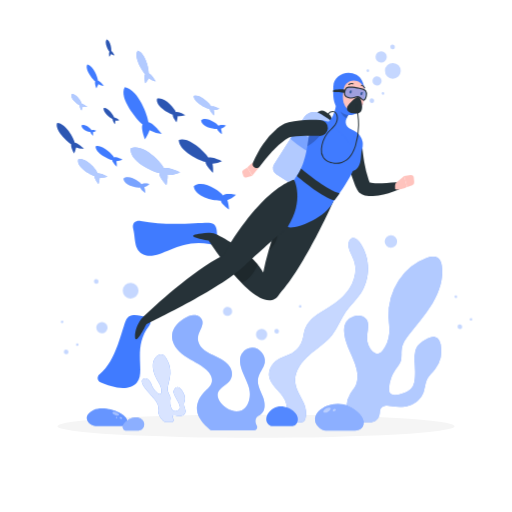
t = 0.00 s
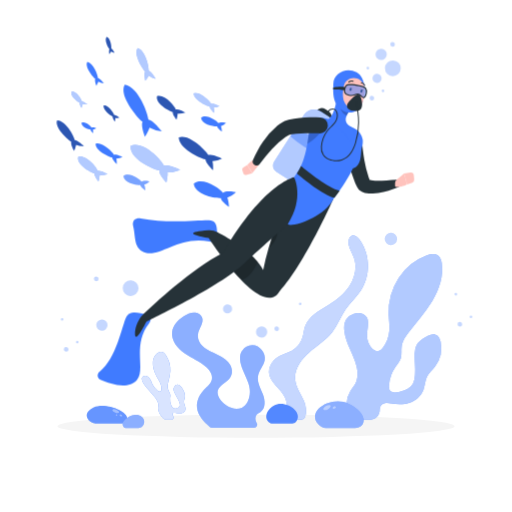
t = 0.38 s
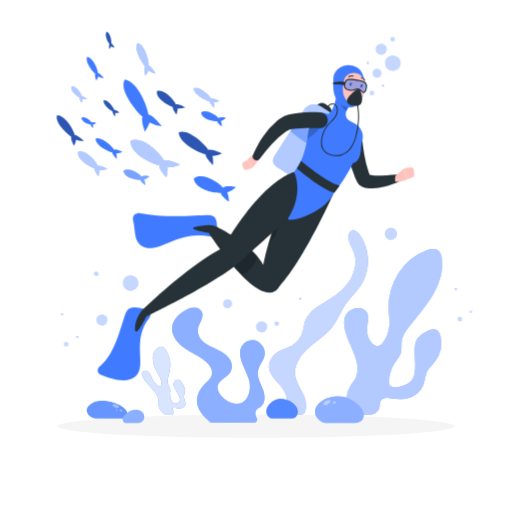
t = 1.13 s
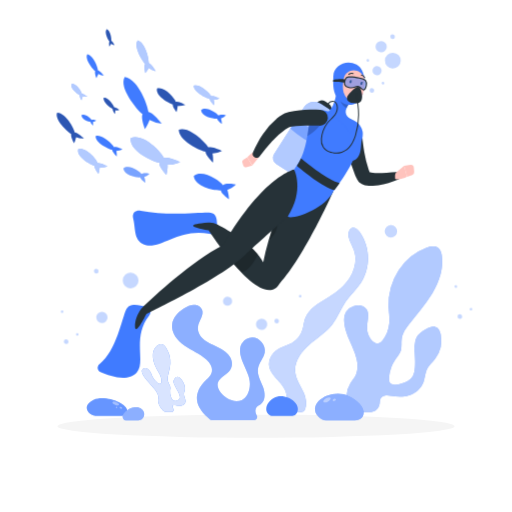
t = 1.50 s
t = 1.88 s: frame unchanged from t = 1.13 s, image omitted
t = 2.63 s: frame unchanged from t = 0.38 s, image omitted

The animated SVG that drew these frames (rendered in a browser with its animation timeline set to each time). Animation: 1 CSS @keyframes rule; one cycle of 3.00 s, repeats indefinitely.

<svg class="animated" id="freepik_stories-diving" xmlns="http://www.w3.org/2000/svg" viewBox="0 0 500 500" version="1.1" xmlns:xlink="http://www.w3.org/1999/xlink" xmlns:svgjs="http://svgjs.com/svgjs"><style>svg#freepik_stories-diving:not(.animated) .animable {opacity: 0;}svg#freepik_stories-diving.animated #freepik--Plants--inject-58 {animation: 3s Infinite  linear floating;animation-delay: 0s;}svg#freepik_stories-diving.animated #freepik--Bubbles--inject-58 {animation: 3s Infinite  linear floating;animation-delay: 0s;}svg#freepik_stories-diving.animated #freepik--Fishes--inject-58 {animation: 3s Infinite  linear floating;animation-delay: 0s;}svg#freepik_stories-diving.animated #freepik--Character--inject-58 {animation: 3s Infinite  linear floating;animation-delay: 0s;}            @keyframes floating {                0% {                    opacity: 1;                    transform: translateY(0px);                }                50% {                    transform: translateY(-10px);                }                100% {                    opacity: 1;                    transform: translateY(0px);                }            }        .animator-hidden { display: none; }</style><g id="freepik--background-complete--inject-58" class="animable animator-hidden" style="transform-origin: 250px 219.576px;"><rect y="382.4" width="500" height="0.25" style="fill: rgb(235, 235, 235); transform-origin: 250px 382.525px;" id="elf40viksub65" class="animable"></rect><rect x="416.78" y="398.49" width="33.12" height="0.25" style="fill: rgb(235, 235, 235); transform-origin: 433.34px 398.615px;" id="eld38dbgcsjw9" class="animable"></rect><rect x="322.53" y="401.21" width="8.69" height="0.25" style="fill: rgb(235, 235, 235); transform-origin: 326.875px 401.335px;" id="el8jfyluwm5zl" class="animable"></rect><rect x="396.59" y="389.21" width="19.19" height="0.25" style="fill: rgb(235, 235, 235); transform-origin: 406.185px 389.335px;" id="el0fw2az25p8xc" class="animable"></rect><rect x="52.46" y="390.89" width="43.19" height="0.25" style="fill: rgb(235, 235, 235); transform-origin: 74.055px 391.015px;" id="elukfnim6amj" class="animable"></rect><rect x="104.56" y="390.89" width="6.33" height="0.25" style="fill: rgb(235, 235, 235); transform-origin: 107.725px 391.015px;" id="elvzzxychg3mp" class="animable"></rect><rect x="131.47" y="395.11" width="93.68" height="0.25" style="fill: rgb(235, 235, 235); transform-origin: 178.31px 395.235px;" id="elik21gmuht2b" class="animable"></rect><path d="M237,337.8H43.91a5.71,5.71,0,0,1-5.7-5.71V60.66A5.71,5.71,0,0,1,43.91,55H237a5.71,5.71,0,0,1,5.71,5.71V332.09A5.71,5.71,0,0,1,237,337.8ZM43.91,55.2a5.46,5.46,0,0,0-5.45,5.46V332.09a5.46,5.46,0,0,0,5.45,5.46H237a5.47,5.47,0,0,0,5.46-5.46V60.66A5.47,5.47,0,0,0,237,55.2Z" style="fill: rgb(235, 235, 235); transform-origin: 140.46px 196.4px;" id="el5ehsjw2b16" class="animable"></path><path d="M453.31,337.8H260.21a5.72,5.72,0,0,1-5.71-5.71V60.66A5.72,5.72,0,0,1,260.21,55h193.1A5.71,5.71,0,0,1,459,60.66V332.09A5.71,5.71,0,0,1,453.31,337.8ZM260.21,55.2a5.47,5.47,0,0,0-5.46,5.46V332.09a5.47,5.47,0,0,0,5.46,5.46h193.1a5.47,5.47,0,0,0,5.46-5.46V60.66a5.47,5.47,0,0,0-5.46-5.46Z" style="fill: rgb(235, 235, 235); transform-origin: 356.75px 196.4px;" id="elqlhmt4z2rdh" class="animable"></path><path d="M228.16,153.7c93.58-.7,195.17,23.4,246.79,15.12,7.91-1.27,14.72,2.76,14.72,8.63h0c0,3.76-2.82,7.48-7.35,9.57-91.77,42.24-242.5,15.66-315.08,12.28-48.22-2.25-99.69,18.61-130,33.64-12.1,6-26.87.83-26.87-9.37h0c0-4.93,3.65-9.79,9.51-12.66C49.33,196.45,142.43,154.35,228.16,153.7Z" style="fill: rgb(250, 250, 250); transform-origin: 250.02px 194.588px;" id="elmh9xqtydo9c" class="animable"></path><path d="M271.84,39C178.26,49.44,76.67,94.38,25.05,89.47a13.5,13.5,0,0,0-14.72,13.47h0a13.43,13.43,0,0,0,7.36,12c91.76,45.94,242.49-8.33,315.07-21.75,48.22-8.91,99.69,13,130,29.65a18.15,18.15,0,0,0,26.87-15.93h0a18.15,18.15,0,0,0-9.51-16C450.67,75,357.57,29.43,271.84,39Z" style="fill: rgb(250, 250, 250); transform-origin: 249.98px 85.3794px;" id="elolhx2ebuqjr" class="animable"></path><path d="M411.27,346.47c4.29-2.33,9.48-2.52,13.81-4.77a16.11,16.11,0,0,0,7.85-9.4,5.69,5.69,0,0,0-.07-4.42c-1.61-2.88-5.83-2-9.13-2.07a12.72,12.72,0,0,1-11.93-9.9,6.39,6.39,0,0,1,.37-4.23c.94-1.78,3-2.64,4.73-3.57a27.91,27.91,0,0,0,13.64-16.67,3.45,3.45,0,0,0,0-2.66c-.65-1.13-2.24-1.23-3.54-1-5.46.77-10.37,3.93-15.84,4.59s-12.27-3.07-11.44-8.51c.58-3.81,4.44-6,7.55-8.32a32.53,32.53,0,0,0,7.1-7.15,8.46,8.46,0,0,0,2-4.75c0-4-4.77-6.42-8.7-5.86s-7.3,3-10.93,4.65a5.56,5.56,0,0,1-3,.67,4.94,4.94,0,0,1-3.32-2.53c-3-4.91-1.61-11.37,1-16.54s6.24-9.88,7.68-15.47c.86-3.29.74-7.19-1.65-9.61-3.94-4-11.2-1.12-14.09,3.68s-3.05,10.71-4.52,16.12c-.43,1.55-1.13,3.25-2.62,3.84s-3.45-.33-4.69-1.55c-3.5-3.42-4.5-8.66-4.49-13.56,0-4.55.92-9.08.51-13.63a5.24,5.24,0,0,0-1.29-3.27c-3.59-3.66-13.18-.34-16.64,2-3.23,2.19-5.73,6.36-4.5,10.32.73,2.32,2.56,4.12,3.61,6.32s.95,5.39-1.26,6.41a5.49,5.49,0,0,1-3.29.14,34.63,34.63,0,0,1-16.4-7.82c-2.65-2.3-5-5-8-6.86-5.17-3.21-12.62-2.18-13.46,4.85a10.85,10.85,0,0,0,2.47,7.87,18.58,18.58,0,0,0,6.71,5,65,65,0,0,0,7.95,2.89c6.29,2,12.54,4.32,18.15,7.8,1.05.66,2.22,1.68,1.95,2.89s-1.81,1.62-3.07,1.74a61.17,61.17,0,0,1-34.09-6.7c-6.87-3.61-13.58-8.68-21.34-8.57a7,7,0,0,0-4,1c-2,1.42-2.42,4.33-1.6,6.62a14.34,14.34,0,0,0,4.46,5.69,61.21,61.21,0,0,0,17.61,10.7c7.71,3,24.61,7.62,19.48,13.77s-13.27,3.05-19.19.05c-5-2.56-8.85-7-13.53-10.18s-11.25-4.9-15.83-1.58a7.35,7.35,0,0,0-3,4.68c-.54,3.46,2,6.68,4.71,8.84,11.05,8.67,43.17,8.78,37.91,17.62s-22.53.94-31.69-5.21c-5.54-3.71-11.14-9.14-17.7-8a5.46,5.46,0,0,0-4.27,3c-1,2.55,1,5.25,3,7.09a42.68,42.68,0,0,0,15.93,9.07c3.64,1.13,7.47,1.78,10.85,3.53s6.37,4.94,6.48,8.75a5,5,0,0,1-1.74,4.19c-1.78,1.34-4.3.8-6.41.06a52.48,52.48,0,0,1-17.06-9.84c-2.41-2.08-5.79-4.52-8.41-2.7-1.77,1.22-2,3.91-1,5.84s2.76,3.28,4.5,4.55l17.23,12.69c2.76,2,5.8,4.61,5.7,8-.1,3.63-4,6.23-7.66,6.11s-6.89-2.22-9.74-4.47a65.78,65.78,0,0,1-8.66-8.19c-1.07-1.21-2.37-2.57-4-2.42-2.44.24-3.07,3.56-2.56,6,2.5,11.72,15.09,18.14,21.64,28.18,4.37,6.71,6.53,15.6,13.61,19.32l130.19.74c2.28-1.73,4.68-1.41,5.42-3a2.89,2.89,0,0,0-1.52-4c-1.19-.59-2.6-.48-3.88-.81s-2.59-1.51-2.2-2.78a2.89,2.89,0,0,1,1.48-1.5c2.63-1.47,5.69-2.06,8.28-3.6s6.84-3.63,3.74-7.46-10.73.62-16.09.93c-2.78.17-5.9.21-7.94-1.68C404.07,355.14,407,348.8,411.27,346.47Z" style="fill: rgb(240, 240, 240); transform-origin: 344.019px 295.655px;" id="el23z2i2tad77" class="animable"></path><path d="M78.69,356.24c-2.88-1.7-6.64-1.83-9.55-3.48a9.56,9.56,0,0,1-4.7-6.84,4.29,4.29,0,0,1,.53-3.21c1.48-2.1,4.46-1.48,6.87-1.51A11.19,11.19,0,0,0,81.59,334a4.58,4.58,0,0,0,.18-3.08c-.49-1.3-1.86-1.92-3.06-2.6a16.64,16.64,0,0,1-8.13-12.14,2.57,2.57,0,0,1,.28-1.93,2.77,2.77,0,0,1,2.69-.77c3.89.56,7.13,2.86,11,3.34s9.26-2.23,9.24-6.19c0-2.78-2.58-4.4-4.6-6.06a19.29,19.29,0,0,1-4.4-5.2,5.52,5.52,0,0,1-.93-3.46c.4-2.9,4.17-4.68,7-4.27s5,2.21,7.45,3.39a3.85,3.85,0,0,0,2.11.49,4.44,4.44,0,0,0,2.69-1.85c2.74-3.57,2.4-8.28,1.07-12s-3.47-7.19-3.93-11.26c-.26-2.4.24-5.24,2.24-7,3.3-2.91,8.28-.82,9.86,2.68s1.07,7.8,1.57,11.73c.14,1.14.46,2.37,1.49,2.8s2.54-.24,3.58-1.12c2.91-2.5,4.21-6.31,4.73-9.88.48-3.31.3-6.61,1.09-9.93a4.55,4.55,0,0,1,1.29-2.37c3-2.67,9.63-.25,11.9,1.46a6.25,6.25,0,0,1,2.17,7.51c-.78,1.69-2.31,3-3.31,4.6s-1.27,3.93.23,4.67a3.91,3.91,0,0,0,2.38.1,29.78,29.78,0,0,0,12.78-5.69c2.18-1.67,4.16-3.65,6.53-5,4.11-2.34,9.43-1.59,9.28,3.53a9.14,9.14,0,0,1-2.64,5.73,16.48,16.48,0,0,1-5.43,3.66,54.32,54.32,0,0,1-6.1,2.11,68.68,68.68,0,0,0-14.06,5.68c-.83.48-1.79,1.22-1.72,2.1s1.14,1.18,2,1.27a48.15,48.15,0,0,0,25.54-4.88c5.4-2.62,10.82-6.32,16.46-6.24a4.58,4.58,0,0,1,2.79.76c1.29,1,1.29,3.15.45,4.82a13,13,0,0,1-3.86,4.14,53.71,53.71,0,0,1-14,7.79c-5.94,2.22-18.74,5.55-15.67,10s9.33,2.22,14,0c3.95-1.86,7.2-5.1,10.95-7.41s8.72-3.57,11.69-1.15a4.48,4.48,0,0,1,1.69,3.41c0,2.52-2.14,4.86-4.38,6.44-9,6.31-32.38,6.39-29.49,12.82s16.29.69,23.63-3.79c4.43-2.7,9.1-6.65,13.74-5.8a3.28,3.28,0,0,1,2.79,2.17c.46,1.85-1.29,3.82-3,5.16a37.17,37.17,0,0,1-12.58,6.6c-2.77.83-5.62,1.3-8.27,2.57s-5.17,3.6-5.66,6.37a3.23,3.23,0,0,0,.81,3c1.15,1,3.05.58,4.66.05A46.09,46.09,0,0,0,186,328.79c2-1.52,4.7-3.3,6.42-2,1.16.9,1,2.85.1,4.26a12.4,12.4,0,0,1-3.76,3.32l-13.91,9.23c-2.23,1.48-4.72,3.36-5,5.85s2.27,4.53,4.92,4.44,5.26-1.61,7.58-3.24a61.11,61.11,0,0,0,7.18-6c.91-.88,2-1.87,3.15-1.76,1.75.17,1.85,2.59,1.22,4.33-3.08,8.54-12.93,13.21-18.79,20.53-3.9,4.88-6.43,11.35-12,14.06l-94.87.54c-1.46-1.26-3.25-1-3.61-2.22a2.41,2.41,0,0,1,1.54-2.9,15,15,0,0,1,2.91-.59c1-.24,2-1.1,1.9-2a1.69,1.69,0,0,0-.92-1.09c-1.75-1.08-3.92-1.51-5.64-2.63s-4.59-2.64-1.92-5.43,7.75.46,11.62.68c2,.12,4.27.16,6-1.22C83,362.55,81.56,357.94,78.69,356.24Z" style="fill: rgb(240, 240, 240); transform-origin: 128.963px 319.24px;" id="elevfz89wjmnr" class="animable"></path><path d="M344,228.39s5-1.07,6.55.3c1.64-2,10.37-8.3,15-4.64-.66,5.84-11.25,7.6-13.85,7.32-.18,1.84-4.19,4.49-4.19,4.49a20.29,20.29,0,0,1,.89-4.69A11.37,11.37,0,0,1,344,228.39Z" style="fill: rgb(230, 230, 230); transform-origin: 354.775px 229.394px;" id="el173dh6tk01yh" class="animable"></path><path d="M380.69,214.89c1.3-2.73,9.88-12.46,16.9-10.28,1.3,6.36-11.21,12-14.54,12.7.43,2-3.58,6.22-3.58,6.22a19.27,19.27,0,0,1-.6-5.24,16.11,16.11,0,0,1-6.42-1.33S378.33,214,380.69,214.89Z" style="fill: rgb(230, 230, 230); transform-origin: 385.067px 213.912px;" id="elkwqbvps9rq" class="animable"></path><path d="M391.6,192.53c1.07,1.65-1.2,7.6-1.2,7.6a17.49,17.49,0,0,1-2.3-4.64,15.89,15.89,0,0,1-6.34,1.9s4.4-5.65,6.87-6c.28-3.21,4.89-16.55,12.06-17.94C404,178.81,394.44,190.28,391.6,192.53Z" style="fill: rgb(230, 230, 230); transform-origin: 391.569px 186.79px;" id="elzv20g7yfhvq" class="animable"></path><path d="M361.77,190.42c-.39,3.47-6.68,4.51-8.22,4.35-.11,1.09-2.49,2.66-2.49,2.66a11.92,11.92,0,0,1,.53-2.78A6.76,6.76,0,0,1,349,193s3-.64,3.89.17C353.86,192,359,188.25,361.77,190.42Z" style="fill: rgb(230, 230, 230); transform-origin: 355.385px 193.593px;" id="el731826k6pt5" class="animable"></path><path d="M357.4,184.66c0,1.06-2.27,3.28-2.27,3.28a10.9,10.9,0,0,1,.19-2.77,6.26,6.26,0,0,1-2.95-.72s3.07-1.55,4.12-1.07c.87-1.44,5.85-6.56,9-5.39C365.54,181.35,359.05,184.33,357.4,184.66Z" style="fill: rgb(230, 230, 230); transform-origin: 358.93px 182.879px;" id="eliaufbbp5q9l" class="animable"></path><path d="M390.2,171.44a10.35,10.35,0,0,1-1.73-2.54,9.37,9.37,0,0,1-3.57,1.64s2.12-3.69,3.54-4.08c-.1-1.91,1.51-10.13,5.61-11.55,2.39,2.87-2.29,10.4-3.77,12C391.05,167.75,390.2,171.44,390.2,171.44Z" style="fill: rgb(230, 230, 230); transform-origin: 389.809px 163.175px;" id="elwh541aejlza" class="animable"></path><path d="M392.12,223.06c1-1.26,6.42-5.14,9.26-2.87-.4,3.62-7,4.71-8.57,4.54-.11,1.14-2.6,2.78-2.6,2.78a12.91,12.91,0,0,1,.55-2.91,7.05,7.05,0,0,1-2.7-1.72S391.18,222.21,392.12,223.06Z" style="fill: rgb(230, 230, 230); transform-origin: 394.72px 223.501px;" id="elsfwc743t5x" class="animable"></path><path d="M406.19,209.35c.91-1.51,6.1-6.85,9.4-5.63,0,3.51-6.73,6.62-8.45,7,0,1.1-2.37,3.42-2.37,3.42a11.33,11.33,0,0,1,.19-2.89,6.56,6.56,0,0,1-3.07-.75S405.1,208.85,406.19,209.35Z" style="fill: rgb(230, 230, 230); transform-origin: 408.74px 208.84px;" id="el9wk7ogohvj" class="animable"></path><path d="M414.49,217.53c.68-1.75,5.54-8.14,10-7.12,1.09,3.88-6.38,8-8.41,8.51.36,1.21-1.93,4-1.93,4a11.81,11.81,0,0,1-.6-3.21,9.82,9.82,0,0,1-4-.53S413,217.09,414.49,217.53Z" style="fill: rgb(230, 230, 230); transform-origin: 417.074px 216.61px;" id="elpk8zstjmn1" class="animable"></path><path d="M417.57,195.5c.49-.83,3.33-3.57,5.2-2.48.07,2.16-3.69,3.36-4.65,3.4,0,.68-1.29,1.85-1.29,1.85a7.26,7.26,0,0,1,.08-1.75,4.14,4.14,0,0,1-1.74-.78S417,195.08,417.57,195.5Z" style="fill: rgb(230, 230, 230); transform-origin: 418.971px 195.519px;" id="eldc04dbmo2hd" class="animable"></path><path d="M355.65,217.19a18.5,18.5,0,0,1,.33-4.67,10.59,10.59,0,0,1-5-1.21s5.18-2.61,6.95-1.81c1.46-2.43,9.84-11.05,15.16-9.08.07,5.67-10.86,10.68-13.64,11.24C359.53,213.44,355.65,217.19,355.65,217.19Z" style="fill: rgb(230, 230, 230); transform-origin: 362.035px 208.66px;" id="elta60r35ayc" class="animable"></path><path d="M376.14,187.53c.35,1.16-1.85,3.84-1.85,3.84a11.59,11.59,0,0,1-.58-3.07,9.6,9.6,0,0,1-3.86-.51s3.35-2,4.79-1.58c.65-1.68,5.31-7.81,9.56-6.83C385.24,183.09,378.08,187,376.14,187.53Z" style="fill: rgb(230, 230, 230); transform-origin: 377.076px 185.322px;" id="el2c7ltfppphc" class="animable"></path><path d="M421.54,204.86s3.18-3.1,4.72-3.09c.45-1.94,4.41-9.73,8.93-10,1.58,3.56-5.27,9.78-7.2,10.92.52,1.11-1.38,4.56-1.38,4.56a11,11,0,0,1-1-3A9.81,9.81,0,0,1,421.54,204.86Z" style="fill: rgb(230, 230, 230); transform-origin: 428.482px 199.51px;" id="elyqkqn9b0xpg" class="animable"></path><path d="M406.86,189.81c.16.72-1.11,2.56-1.11,2.56a7.78,7.78,0,0,1-.25-1.92,4.35,4.35,0,0,1-2.11-.09s1.89-1.48,2.67-1.3c.4-1.1,3.1-5.29,5.42-4.92C412,186.44,407.94,189.36,406.86,189.81Z" style="fill: rgb(230, 230, 230); transform-origin: 407.458px 188.243px;" id="el45vl2pvfuxq" class="animable"></path><path d="M408.6,157.93a7,7,0,0,1-1-1.44,3.86,3.86,0,0,1-1.72.76s.93-1.92,1.63-2.08c-.12-1,.41-5.43,2.4-6,1.29,1.64-.79,5.54-1.48,6.33C408.9,156,408.6,157.93,408.6,157.93Z" style="fill: rgb(230, 230, 230); transform-origin: 408.102px 153.55px;" id="elg1xcw2sj2ru" class="animable"></path><path d="M423.63,182.81c.31.68-.79,2.51-.79,2.51a7,7,0,0,1-.63-1.83,5.91,5.91,0,0,1-2.41,0s1.87-1.53,2.79-1.4c.25-1.09,2.55-5.26,5.25-5C428.81,179.27,424.77,182.31,423.63,182.81Z" style="fill: rgb(230, 230, 230); transform-origin: 423.895px 181.199px;" id="el8u9ivog9l7s" class="animable"></path><path d="M415.73,170.62c.5.75-.51,3.46-.51,3.46a7.91,7.91,0,0,1-1.07-2.09,7.27,7.27,0,0,1-2.87.88s2-2.59,3.1-2.74c.12-1.46,2.17-7.54,5.42-8.2C421.33,164.35,417,169.6,415.73,170.62Z" style="fill: rgb(230, 230, 230); transform-origin: 415.702px 168.005px;" id="elr1e4jmm3nir" class="animable"></path><path d="M431.31,163.85s2.23-3.68,3.93-3.81c-.31-2.17.88-11,5.73-11.75,3.18,3.74-1.8,11.18-3.46,12.6,1,1.16.33,5.11.33,5.11a16.54,16.54,0,0,1-2.34-3.22A9.52,9.52,0,0,1,431.31,163.85Z" style="fill: rgb(230, 230, 230); transform-origin: 436.66px 157.145px;" id="elersb1n101cm" class="animable"></path><path d="M416.06,135c-.1-2.53,2.49-13,8.53-14.14,3.41,4.21-3.65,13.24-5.86,15,1.09,1.3-.25,6-.25,6a16.36,16.36,0,0,1-2.46-3.65,13.41,13.41,0,0,1-5.26,1.5S414,135.23,416.06,135Z" style="fill: rgb(230, 230, 230); transform-origin: 418.132px 131.36px;" id="el5189ezrzmj9" class="animable"></path><path d="M320.22,230.05c.89-2.37,7.37-11,13.36-9.69,1.5,5.2-8.52,10.77-11.25,11.53.5,1.63-2.55,5.42-2.55,5.42a16,16,0,0,1-.85-4.32,13.37,13.37,0,0,1-5.43-.67S318.19,229.46,320.22,230.05Z" style="fill: rgb(230, 230, 230); transform-origin: 323.616px 228.768px;" id="elmylng65vvl" class="animable"></path><path d="M415.86,112.46c1.43.81,2.05,6.09,2.05,6.09a14.7,14.7,0,0,1-3.49-2.54,13.3,13.3,0,0,1-4,3.85s1.07-5.88,2.78-7.08c-1-2.47-2.78-14.12,2-17.92C419.75,97.53,417.1,109.71,415.86,112.46Z" style="fill: rgb(230, 230, 230); transform-origin: 414.165px 107.36px;" id="elsao9vs01i0n" class="animable"></path><path d="M392.62,124.18c1.05,2.72-3.2,5.92-4.41,6.39.35.85-.81,2.93-.81,2.93a10.28,10.28,0,0,1-.68-2.26,5.65,5.65,0,0,1-2.56-.22s2-1.63,2.95-1.37C387.36,128.37,389.76,123.63,392.62,124.18Z" style="fill: rgb(230, 230, 230); transform-origin: 388.473px 128.818px;" id="el5zb9dnxrqdj" class="animable"></path><path d="M387.16,121.61c.43.77-.42,3.3-.42,3.3a9.1,9.1,0,0,1-.92-2.12,5.21,5.21,0,0,1-2.46.6S385,121.06,386,121c.08-1.4,1.78-7.11,4.57-7.46C391.9,116,388.25,120.72,387.16,121.61Z" style="fill: rgb(230, 230, 230); transform-origin: 387.109px 119.225px;" id="el6jruspk4bwj" class="animable"></path><path d="M406.32,99.16a8.55,8.55,0,0,1-2.27-1.2,7.93,7.93,0,0,1-2,2.59s.14-3.55,1-4.39c-.81-1.37-2.8-8.07-.31-10.7,2.88,1.19,2.33,8.57,1.83,10.3C405.52,96.11,406.32,99.16,406.32,99.16Z" style="fill: rgb(230, 230, 230); transform-origin: 403.924px 93.005px;" id="elsznzwxz6pb" class="animable"></path><path d="M422.18,152.29c.08-1.35,1.86-6.6,4.89-6.45,1.49,2.65-2.43,6.58-3.61,7.25.48.82-.4,3.14-.4,3.14A10.61,10.61,0,0,1,422,154a5.91,5.91,0,0,1-2.67.15S421.14,152.17,422.18,152.29Z" style="fill: rgb(230, 230, 230); transform-origin: 423.367px 151.033px;" id="eluuk6duf141e" class="animable"></path><path d="M436.93,136.12c.09-1.46,1.87-7.41,4.78-7.78,1.39,2.58-2.42,7.49-3.56,8.41.45.8-.43,3.45-.43,3.45a9.53,9.53,0,0,1-1-2.22,5.43,5.43,0,0,1-2.57.63S435.93,136.18,436.93,136.12Z" style="fill: rgb(230, 230, 230); transform-origin: 438.081px 134.27px;" id="elb3o7hfbzpm4" class="animable"></path><path d="M437.1,117.05c.46-1.5,4.1-7.12,7.86-6.54,1.14,3.16-4.82,7-6.48,7.6.38,1-1.36,3.45-1.36,3.45a10.11,10.11,0,0,1-.7-2.64,8.34,8.34,0,0,1-3.38-.19S435.82,116.77,437.1,117.05Z" style="fill: rgb(230, 230, 230); transform-origin: 439.072px 116.014px;" id="elbmcjo0yont" class="animable"></path><path d="M434.72,101.1c0-.8,1.09-3.93,2.89-3.84.89,1.57-1.43,3.91-2.13,4.31.29.49-.23,1.87-.23,1.87a6,6,0,0,1-.62-1.33,3.53,3.53,0,0,1-1.59.1S434.1,101,434.72,101.1Z" style="fill: rgb(230, 230, 230); transform-origin: 435.425px 100.349px;" id="el07nn7r8oxqux" class="animable"></path><path d="M398.43,146.34a15.4,15.4,0,0,1-1.57-3.58,8.8,8.8,0,0,1-4.14,1s2.82-3.92,4.44-4c.15-2.37,3-12,7.71-12.58,2.24,4.17-3.91,12.09-5.75,13.59C399.85,142.07,398.43,146.34,398.43,146.34Z" style="fill: rgb(230, 230, 230); transform-origin: 399.037px 136.76px;" id="elmtx2t6qmiq" class="animable"></path><path d="M312.56,221.42a15.4,15.4,0,0,1-1.57-3.58,8.8,8.8,0,0,1-4.14,1s2.82-3.92,4.44-4c.15-2.36,3-12,7.71-12.58,2.24,4.17-3.91,12.1-5.75,13.59C314,217.15,312.56,221.42,312.56,221.42Z" style="fill: rgb(230, 230, 230); transform-origin: 313.167px 211.84px;" id="el5wxeclvcggb" class="animable"></path><path d="M402.13,116.5c.7.72.11,3.55.11,3.55a9.31,9.31,0,0,1-1.61-2,8,8,0,0,1-3.05,1.11s1.7-2.77,2.93-3c-.17-1.49.91-7.82,4.44-8.73C407.15,109.7,403.36,115.36,402.13,116.5Z" style="fill: rgb(230, 230, 230); transform-origin: 401.602px 113.74px;" id="elc1lhkoa54uc" class="animable"></path><path d="M444.35,102.32s1.15-3.51,2.3-4.1c-.43-1.61-.5-8.9,2.74-10.83,2.55,2-.11,9.27-1.1,10.85.81.62.74,3.91.74,3.91a9.13,9.13,0,0,1-1.93-1.85A8.2,8.2,0,0,1,444.35,102.32Z" style="fill: rgb(230, 230, 230); transform-origin: 447.407px 94.855px;" id="elkcvxgvflgzc" class="animable"></path><path d="M425.73,106.33c.39.46.17,2.31.17,2.31a6.18,6.18,0,0,1-.93-1.32,3.71,3.71,0,0,1-1.6.75s.83-1.83,1.48-2c-.14-1,.25-5.11,2.1-5.73C428.2,101.85,426.35,105.57,425.73,106.33Z" style="fill: rgb(230, 230, 230); transform-origin: 425.372px 104.49px;" id="eli2dhiwh3bbj" class="animable"></path><path d="M414.19,74.51a5.8,5.8,0,0,1-1.26-.69A3.22,3.22,0,0,1,412,75s-.05-1.78.4-2.17c-.48-.72-1.79-4.17-.55-5.39,1.58.72,1.55,4.41,1.35,5.25C413.65,73,414.19,74.51,414.19,74.51Z" style="fill: rgb(230, 230, 230); transform-origin: 412.761px 71.22px;" id="elzk0omhrowh" class="animable"></path><path d="M435.94,81.61c.5.38.39,2.17.39,2.17a5.76,5.76,0,0,1-1.17-1.12,5,5,0,0,1-1.77,1s.79-1.85,1.52-2.11c-.23-.9-.14-4.88,1.94-5.75C438.41,77,436.59,80.8,435.94,81.61Z" style="fill: rgb(230, 230, 230); transform-origin: 435.428px 79.79px;" id="el4629ts9my7v" class="animable"></path><path d="M421.77,87.77c.66.36,1,2.76,1,2.76a6.58,6.58,0,0,1-1.6-1.15,6,6,0,0,1-1.79,1.77s.47-2.68,1.24-3.23c-.48-1.12-1.31-6.41.84-8.15C423.49,81,422.32,86.51,421.77,87.77Z" style="fill: rgb(230, 230, 230); transform-origin: 421.075px 85.46px;" id="el79o6nogr33b" class="animable"></path><path d="M303.25,193.75s4.75-2,6.49-1c1.22-2.32,8.57-10.15,13.79-7.44.49,5.85-9.56,9.63-12.17,9.86.18,1.83-3.24,5.21-3.24,5.21a20.37,20.37,0,0,1,0-4.77A11.5,11.5,0,0,1,303.25,193.75Z" style="fill: rgb(230, 230, 230); transform-origin: 313.399px 192.564px;" id="eltsrivzxngc" class="animable"></path><path d="M336.67,178.09c.74-2.94,7.28-14.14,14.59-13.36,2.5,6-8.68,14-11.82,15.27.82,1.87-2.31,6.8-2.31,6.8a19.11,19.11,0,0,1-1.59-5,16,16,0,0,1-6.56-.06S334.17,177.67,336.67,178.09Z" style="fill: rgb(230, 230, 230); transform-origin: 340.301px 175.746px;" id="el2o3x9w7h276" class="animable"></path><path d="M343,149.35c1.37,1.42.3,7.69.3,7.69a17.53,17.53,0,0,1-3.16-4.1,15.94,15.94,0,0,1-5.85,3.09s3.22-6.41,5.58-7.2c-.35-3.2,1.6-17.18,8.37-19.94C352.57,133.49,345.39,146.6,343,149.35Z" style="fill: rgb(230, 230, 230); transform-origin: 341.945px 142.965px;" id="el3ubsrnigqm" class="animable"></path><path d="M313.37,153.05c.29,3.48-5.68,5.72-7.23,5.86.11,1.09-1.92,3.09-1.92,3.09a12,12,0,0,1,0-2.84,6.81,6.81,0,0,1-2.87-1.11s2.82-1.21,3.86-.58C305.91,156.09,310.27,151.45,313.37,153.05Z" style="fill: rgb(230, 230, 230); transform-origin: 307.365px 157.359px;" id="el404v3q2baqp" class="animable"></path><path d="M308,148.25c.23,1-1.6,3.65-1.6,3.65a10.86,10.86,0,0,1-.35-2.75,6.23,6.23,0,0,1-3-.14s2.72-2.11,3.84-1.85c.57-1.58,4.47-7.56,7.79-7C315.31,143.43,309.52,147.6,308,148.25Z" style="fill: rgb(230, 230, 230); transform-origin: 308.889px 146.012px;" id="elnavpxynt7v8" class="animable"></path><path d="M337.6,128.93a10.45,10.45,0,0,1-2.2-2.16,9.36,9.36,0,0,1-3.18,2.3s1.36-4,2.68-4.69c-.47-1.85-.48-10.23,3.27-12.41,2.91,2.35-.23,10.65-1.38,12.46C337.71,125.15,337.6,128.93,337.6,128.93Z" style="fill: rgb(230, 230, 230); transform-origin: 335.796px 120.52px;" id="elyxdx0bjas2" class="animable"></path><path d="M333,202.39c.75-1.44,5.31-6.29,8.54-4.61.3,3.63-5.92,6-7.54,6.11.11,1.14-2,3.23-2,3.23a12.44,12.44,0,0,1,0-3,7.11,7.11,0,0,1-3-1.17S331.92,201.74,333,202.39Z" style="fill: rgb(230, 230, 230); transform-origin: 335.275px 202.275px;" id="el7btd3y3kjem" class="animable"></path><path d="M360.61,163c.6-1.65,4.66-7.89,8.13-7.34.72,3.44-5.32,7.8-6.94,8.47.24,1.07-1.67,3.82-1.67,3.82a11.7,11.7,0,0,1-.36-2.88,6.47,6.47,0,0,1-3.16-.14S359.44,162.76,360.61,163Z" style="fill: rgb(230, 230, 230); transform-origin: 362.705px 161.788px;" id="elmow75v9mnco" class="animable"></path><path d="M370.34,169.46c.32-1.85,3.85-9.06,8.41-8.92,1.81,3.59-4.73,9-6.61,10,.58,1.12-1.12,4.31-1.12,4.31a11.72,11.72,0,0,1-1.21-3,10,10,0,0,1-4.06.26S368.78,169.31,370.34,169.46Z" style="fill: rgb(230, 230, 230); transform-origin: 372.407px 167.694px;" id="elyuht5z188p" class="animable"></path><path d="M369.1,147.24c.32-.9,2.57-4.14,4.62-3.44.49,2.11-3,4-3.91,4.24.17.66-.9,2.07-.9,2.07a7.92,7.92,0,0,1-.27-1.74,4.27,4.27,0,0,1-1.85-.42S368.41,147,369.1,147.24Z" style="fill: rgb(230, 230, 230); transform-origin: 370.278px 146.906px;" id="el8qov2wob5z" class="animable"></path><path d="M312.54,180.5a18.37,18.37,0,0,1-.58-4.65,10.65,10.65,0,0,1-5.11-.22s4.58-3.57,6.47-3.12c1-2.67,7.52-12.75,13.12-11.84,1.17,5.55-8.59,12.57-11.21,13.67C315.62,176.07,312.54,180.5,312.54,180.5Z" style="fill: rgb(230, 230, 230); transform-origin: 316.693px 170.556px;" id="elvcbuxg5uk19" class="animable"></path><path d="M326.91,147.44c.56,1.07-1.07,4.12-1.07,4.12a11.12,11.12,0,0,1-1.16-2.9,9.59,9.59,0,0,1-3.89.24s2.9-2.61,4.39-2.47c.32-1.77,3.7-8.69,8.06-8.55C335,141.32,328.71,146.54,326.91,147.44Z" style="fill: rgb(230, 230, 230); transform-origin: 327.169px 144.719px;" id="eleha82warxdo" class="animable"></path><path d="M374.8,155.66s2.52-3.65,4-3.94c.06-2,2.44-10.41,6.83-11.52,2.24,3.18-3.28,10.62-4.95,12.1.72,1-.48,4.75-.48,4.75a10.66,10.66,0,0,1-1.58-2.79A10,10,0,0,1,374.8,155.66Z" style="fill: rgb(230, 230, 230); transform-origin: 380.479px 148.625px;" id="elwkikdgvv9xe" class="animable"></path><path d="M357.49,143.74c.3.67-.59,2.72-.59,2.72a7.81,7.81,0,0,1-.62-1.84,4.39,4.39,0,0,1-2.09.32s1.57-1.82,2.37-1.79c.18-1.16,2-5.78,4.36-5.87C361.85,139.43,358.46,143.08,357.49,143.74Z" style="fill: rgb(230, 230, 230); transform-origin: 357.635px 141.87px;" id="elyt3drxl3hvm" class="animable"></path><path d="M353,112.12a7.07,7.07,0,0,1-1.21-1.23,3.87,3.87,0,0,1-1.54,1.07s.54-2.06,1.2-2.35c-.32-1-.65-5.4,1.19-6.39,1.57,1.36.29,5.59-.23,6.5C352.94,110.13,353,112.12,353,112.12Z" style="fill: rgb(230, 230, 230); transform-origin: 351.823px 107.67px;" id="elhfdfbzsjm0t" class="animable"></path><path d="M372.59,133.62c.44.6-.29,2.62-.29,2.62a7.06,7.06,0,0,1-1-1.68,6,6,0,0,1-2.36.51s1.54-1.87,2.47-1.92c0-1.11,1.49-5.65,4.17-6C377,129.15,373.61,132.91,372.59,133.62Z" style="fill: rgb(230, 230, 230); transform-origin: 372.431px 131.695px;" id="elx6x84m03wyi" class="animable"></path><path d="M362.49,123.19c.63.64.16,3.5.16,3.5a8,8,0,0,1-1.45-1.86,7.26,7.26,0,0,1-2.65,1.43s1.44-2.92,2.51-3.29c-.17-1.46.67-7.82,3.74-9.1C366.76,116,363.55,121.94,362.49,123.19Z" style="fill: rgb(230, 230, 230); transform-origin: 361.986px 120.28px;" id="eldulrm6wjfj7" class="animable"></path></g><g id="freepik--Shadow--inject-58" class="animable" style="transform-origin: 250px 416.24px;"><ellipse id="freepik--path--inject-58" cx="250" cy="416.24" rx="193.89" ry="11.32" style="fill: rgb(245, 245, 245); transform-origin: 250px 416.24px;" class="animable"></ellipse></g><g id="freepik--Plants--inject-58" class="animable" style="transform-origin: 258.29px 326.502px;"><path d="M424.7,360.56c-2.56,3.24-5.81,5.91-7.63,9.67-1.93,4-2,8.63-3.5,12.8-2.27,6.2-7.7,10.73-13.51,12.73s-11.94,1.75-17.78.71c-4.06-.72-9.34-1.23-11,3.63a8.08,8.08,0,0,0-.4,2.06c0,.35,0,.71-.05,1.06-.14,5-4,9.08-8.53,9.08H347.68a7.45,7.45,0,0,1-6.75-4.48,25.56,25.56,0,0,1,1.34-23.66c1.57-2.49,3.57-4.68,4.9-7.32,2.55-5.06,2.32-11.12,1.05-16.48-2.88-12.12-10.62-22.32-12-34.85-.43-3.81-.17-8,1.9-11.26a13.71,13.71,0,0,1,7.43-5.45c4.62-1.49,10.22-.65,12.65,3.64,2.82,5,.22,11.71.24,17.73a18.05,18.05,0,0,0,5,12.61c1.82,1.81,4.39,3.16,6.84,2.26a9,9,0,0,0,3.73-3.25,32.24,32.24,0,0,0,6.18-16.39c.45-5.37-.48-10.66-.69-16A61.65,61.65,0,0,1,389.26,274a55.3,55.3,0,0,1,27.62-22.19c4.05-1.42,8.93-2.09,11.85,1,1.56,1.64,2.23,4,2.63,6.41,2.1,12.65-2.46,26.09-9.19,37.26s-15.54,20.67-23.36,31c-2.88,3.78-5.71,7.9-6.48,12.65-.7,4.27.34,8.73-1.08,12.83-1,2.85-3.06,5.12-4.79,7.55a36.9,36.9,0,0,0-6.6,18.18,9,9,0,0,0,.42,4.22c1.59,3.62,6.41,3.19,10.12,2.22,4.16-1.1,8.63-2.45,11.48-6.05,3.6-4.53,3.51-11.1,3.51-16.56,0-6.52-1.31-13.08.19-19.61,1.05-4.57,3.8-7,7.22-9.53,4.49-3.37,10.67-6.46,14.65-2.92a10.85,10.85,0,0,1,2.86,5.73A29.84,29.84,0,0,1,424.7,360.56Z" style="fill: rgb(64, 123, 255); transform-origin: 383.96px 331.458px;" id="ely4g55lin57" class="animable"></path><g id="el5v9mk6brexo"><path d="M424.7,360.56c-2.56,3.24-5.81,5.91-7.63,9.67-1.93,4-2,8.63-3.5,12.8-2.27,6.2-7.7,10.73-13.51,12.73s-11.94,1.75-17.78.71c-4.06-.72-9.34-1.23-11,3.63a8.08,8.08,0,0,0-.4,2.06c0,.35,0,.71-.05,1.06-.14,5-4,9.08-8.53,9.08H347.68a7.45,7.45,0,0,1-6.75-4.48,25.56,25.56,0,0,1,1.34-23.66c1.57-2.49,3.57-4.68,4.9-7.32,2.55-5.06,2.32-11.12,1.05-16.48-2.88-12.12-10.62-22.32-12-34.85-.43-3.81-.17-8,1.9-11.26a13.71,13.71,0,0,1,7.43-5.45c4.62-1.49,10.22-.65,12.65,3.64,2.82,5,.22,11.71.24,17.73a18.05,18.05,0,0,0,5,12.61c1.82,1.81,4.39,3.16,6.84,2.26a9,9,0,0,0,3.73-3.25,32.24,32.24,0,0,0,6.18-16.39c.45-5.37-.48-10.66-.69-16A61.65,61.65,0,0,1,389.26,274a55.3,55.3,0,0,1,27.62-22.19c4.05-1.42,8.93-2.09,11.85,1,1.56,1.64,2.23,4,2.63,6.41,2.1,12.65-2.46,26.09-9.19,37.26s-15.54,20.67-23.36,31c-2.88,3.78-5.71,7.9-6.48,12.65-.7,4.27.34,8.73-1.08,12.83-1,2.85-3.06,5.12-4.79,7.55a36.9,36.9,0,0,0-6.6,18.18,9,9,0,0,0,.42,4.22c1.59,3.62,6.41,3.19,10.12,2.22,4.16-1.1,8.63-2.45,11.48-6.05,3.6-4.53,3.51-11.1,3.51-16.56,0-6.52-1.31-13.08.19-19.61,1.05-4.57,3.8-7,7.22-9.53,4.49-3.37,10.67-6.46,14.65-2.92a10.85,10.85,0,0,1,2.86,5.73A29.84,29.84,0,0,1,424.7,360.56Z" style="fill: rgb(255, 255, 255); opacity: 0.6; transform-origin: 383.96px 331.458px;" class="animable"></path></g><path d="M180.52,391.08c-.3,1.33-1,2.43-.88,4s1,3.54,1.33,5.25a4.56,4.56,0,0,1-2.45,5.22c-1.78.82-4.14.71-6.55.29-1.68-.3-3.77-.51-3.41,1.49a4.09,4.09,0,0,0,.27.84c.07.15.13.29.2.43,1,2,.38,3.73-1.33,3.73h-5.48a5.16,5.16,0,0,1-3.47-1.84c-2.74-2.94-4.6-6.81-4.39-9.7a22.38,22.38,0,0,0,.33-3c-.08-2.08-1.42-4.56-3-6.76-3.59-5-8.61-9.15-11.73-14.29a8.85,8.85,0,0,1-1.61-4.62,2.59,2.59,0,0,1,1.67-2.23,5.31,5.31,0,0,1,5.52,1.49c2.09,2,2.5,4.8,3.75,7.27a14.8,14.8,0,0,0,4.5,5.17c1.06.74,2.31,1.3,3.05.93a1.78,1.78,0,0,0,.73-1.33,12.24,12.24,0,0,0-1.06-6.72c-.94-2.21-2.39-4.38-3.57-6.57-2.73-5.05-4.05-10.27-3.66-14.53s2.47-7.53,5.81-9.1a4.37,4.37,0,0,1,4.67.41,9.92,9.92,0,0,1,2.31,2.63,25.51,25.51,0,0,1,4.24,15.27c-.22,4.58-1.57,8.48-2.39,12.71a9.24,9.24,0,0,0,.18,5.18c.62,1.75,1.93,3.58,2.24,5.26a8.5,8.5,0,0,1-.24,3.1,14.21,14.21,0,0,0,1.27,7.45,6.18,6.18,0,0,0,1,1.73,3.8,3.8,0,0,0,4.26.91c1.34-.45,2.74-1,3.08-2.48.41-1.85-1-4.55-2.1-6.78-1.35-2.68-3.2-5.37-4-8.05a3.91,3.91,0,0,1,.75-3.9c1-1.39,2.68-2.65,4.91-1.2a9,9,0,0,1,2.26,2.35C180,384.44,181.13,388.33,180.52,391.08Z" style="fill: rgb(64, 123, 255); transform-origin: 159.728px 379.169px;" id="el84mw4qd1mkg" class="animable"></path><g id="elceum1364gz"><path d="M180.52,391.08c-.3,1.33-1,2.43-.88,4s1,3.54,1.33,5.25a4.56,4.56,0,0,1-2.45,5.22c-1.78.82-4.14.71-6.55.29-1.68-.3-3.77-.51-3.41,1.49a4.09,4.09,0,0,0,.27.84c.07.15.13.29.2.43,1,2,.38,3.73-1.33,3.73h-5.48a5.16,5.16,0,0,1-3.47-1.84c-2.74-2.94-4.6-6.81-4.39-9.7a22.38,22.38,0,0,0,.33-3c-.08-2.08-1.42-4.56-3-6.76-3.59-5-8.61-9.15-11.73-14.29a8.85,8.85,0,0,1-1.61-4.62,2.59,2.59,0,0,1,1.67-2.23,5.31,5.31,0,0,1,5.52,1.49c2.09,2,2.5,4.8,3.75,7.27a14.8,14.8,0,0,0,4.5,5.17c1.06.74,2.31,1.3,3.05.93a1.78,1.78,0,0,0,.73-1.33,12.24,12.24,0,0,0-1.06-6.72c-.94-2.21-2.39-4.38-3.57-6.57-2.73-5.05-4.05-10.27-3.66-14.53s2.47-7.53,5.81-9.1a4.37,4.37,0,0,1,4.67.41,9.92,9.92,0,0,1,2.31,2.63,25.51,25.51,0,0,1,4.24,15.27c-.22,4.58-1.57,8.48-2.39,12.71a9.24,9.24,0,0,0,.18,5.18c.62,1.75,1.93,3.58,2.24,5.26a8.5,8.5,0,0,1-.24,3.1,14.21,14.21,0,0,0,1.27,7.45,6.18,6.18,0,0,0,1,1.73,3.8,3.8,0,0,0,4.26.91c1.34-.45,2.74-1,3.08-2.48.41-1.85-1-4.55-2.1-6.78-1.35-2.68-3.2-5.37-4-8.05a3.91,3.91,0,0,1,.75-3.9c1-1.39,2.68-2.65,4.91-1.2a9,9,0,0,1,2.26,2.35C180,384.44,181.13,388.33,180.52,391.08Z" style="fill: rgb(255, 255, 255); opacity: 0.8; transform-origin: 159.728px 379.169px;" class="animable"></path></g><path d="M262.85,367.1c.81,6.38,5.89,11.21,10.2,16s8.32,11.12,6.38,17.26a20.1,20.1,0,0,1-2.36,4.61,4.77,4.77,0,0,0,4,7.34h12.44a4.77,4.77,0,0,0,4.5-3.17c1.72-4.88.59-11-1.6-15.94-3-6.67-7.48-12.88-8.19-20.14-1-10.14,5.76-19.45,13.43-26.16s16.69-12.06,22.88-20.15c5.25-6.84,8.13-15.21,13-22.31,4.47-6.49,10.51-11.78,14.85-18.35,9.64-14.63,9.18-35.22-1.1-49.4-1.94-2.68-5.32-5.37-8.21-3.76a5.35,5.35,0,0,0-2.28,3.09c-2,6.08,2.63,12.08,4.83,18.08,3.23,8.83,1.08,19-3.93,27s-12.59,14-20.56,19c-9.25,5.78-20.08,11.37-23.42,21.75-1,3.2-1.23,6.61-2.17,9.84a22.55,22.55,0,0,1-10.5,13.23c-3.64,2-7.78,3-11.5,4.92C267.12,353,261.94,359.91,262.85,367.1Z" style="fill: rgb(64, 123, 255); transform-origin: 311.029px 322.377px;" id="el5aev6o12egt" class="animable"></path><g id="elo49fqb86s1h"><path d="M262.85,367.1c.81,6.38,5.89,11.21,10.2,16s8.32,11.12,6.38,17.26a20.1,20.1,0,0,1-2.36,4.61,4.77,4.77,0,0,0,4,7.34h12.44a4.77,4.77,0,0,0,4.5-3.17c1.72-4.88.59-11-1.6-15.94-3-6.67-7.48-12.88-8.19-20.14-1-10.14,5.76-19.45,13.43-26.16s16.69-12.06,22.88-20.15c5.25-6.84,8.13-15.21,13-22.31,4.47-6.49,10.51-11.78,14.85-18.35,9.64-14.63,9.18-35.22-1.1-49.4-1.94-2.68-5.32-5.37-8.21-3.76a5.35,5.35,0,0,0-2.28,3.09c-2,6.08,2.63,12.08,4.83,18.08,3.23,8.83,1.08,19-3.93,27s-12.59,14-20.56,19c-9.25,5.78-20.08,11.37-23.42,21.75-1,3.2-1.23,6.61-2.17,9.84a22.55,22.55,0,0,1-10.5,13.23c-3.64,2-7.78,3-11.5,4.92C267.12,353,261.94,359.91,262.85,367.1Z" style="fill: rgb(255, 255, 255); opacity: 0.7; transform-origin: 311.029px 322.377px;" class="animable"></path></g><path d="M252,369.53c-1.11,6.14,2.33,12.05,4.63,17.85s3,13.51-2,17.28c-1.28,1-2.85,1.58-3.93,2.78-1.87,2.11-1.64,5.47-.19,7.9,0,.08.09.16.15.24a3,3,0,0,1-2.53,4.66H206.93a3,3,0,0,1-2-.71c-6.14-5.24-11.91-11.37-12.59-19.21-.57-6.53,2.68-12.92,7.24-17.62,2.91-3,6.55-5.8,7.33-9.9.82-4.36-2-8.59-5.25-11.6-6.25-5.76-14.42-8.92-21.43-13.73S167,335,168.08,326.53c.82-6.59,5.94-11.88,11.55-15.44,3.34-2.12,7.11-3.85,11.13-3.32a8,8,0,0,1,6.53,4.69c2.22,5.46-3.28,10.87-4,16.68-.72,5.62,3.2,10.89,7.89,14.08s10.2,4.9,15.12,7.7,9.52,7.22,10.12,12.86a11.79,11.79,0,0,1-2.51,8.54c-3.45,4.3-11.56,7-11.49,13.37.06,5.28,5,10.54,9.24,13.16s9.76,3.78,14.58,1.78,6.89-7.78,7.59-12.48c1.21-8-2.57-14.72-5.62-21.85-2.6-6.06-5.84-14-2.37-20.36a10.41,10.41,0,0,1,.77-1.22,12.24,12.24,0,0,1,9.69-5.26c7.35,0,13.56,7.78,12.17,15C257.4,359.84,253,364.13,252,369.53Z" style="fill: rgb(64, 123, 255); transform-origin: 213.312px 363.957px;" id="elmdztrc9hmdi" class="animable"></path><g id="elwcmyjr5fif"><path d="M252,369.53c-1.11,6.14,2.33,12.05,4.63,17.85s3,13.51-2,17.28c-1.28,1-2.85,1.58-3.93,2.78-1.87,2.11-1.64,5.47-.19,7.9,0,.08.09.16.15.24a3,3,0,0,1-2.53,4.66H206.93a3,3,0,0,1-2-.71c-6.14-5.24-11.91-11.37-12.59-19.21-.57-6.53,2.68-12.92,7.24-17.62,2.91-3,6.55-5.8,7.33-9.9.82-4.36-2-8.59-5.25-11.6-6.25-5.76-14.42-8.92-21.43-13.73S167,335,168.08,326.53c.82-6.59,5.94-11.88,11.55-15.44,3.34-2.12,7.11-3.85,11.13-3.32a8,8,0,0,1,6.53,4.69c2.22,5.46-3.28,10.87-4,16.68-.72,5.62,3.2,10.89,7.89,14.08s10.2,4.9,15.12,7.7,9.52,7.22,10.12,12.86a11.79,11.79,0,0,1-2.51,8.54c-3.45,4.3-11.56,7-11.49,13.37.06,5.28,5,10.54,9.24,13.16s9.76,3.78,14.58,1.78,6.89-7.78,7.59-12.48c1.21-8-2.57-14.72-5.62-21.85-2.6-6.06-5.84-14-2.37-20.36a10.41,10.41,0,0,1,.77-1.22,12.24,12.24,0,0,1,9.69-5.26c7.35,0,13.56,7.78,12.17,15C257.4,359.84,253,364.13,252,369.53Z" style="fill: rgb(255, 255, 255); opacity: 0.4; transform-origin: 213.312px 363.957px;" class="animable"></path></g><path d="M123.7,413.63a5.47,5.47,0,0,1-4.77,2.61H95.37c-9.7,0-16.37-9.91-3.7-15.91C103.15,394.9,128.68,405,123.7,413.63Z" style="fill: rgb(64, 123, 255); transform-origin: 104.52px 407.52px;" id="el42j92nchc4m" class="animable"></path><g id="ell148dxzevfp"><path d="M123.7,413.63a5.47,5.47,0,0,1-4.77,2.61H95.37c-9.7,0-16.37-9.91-3.7-15.91C103.15,394.9,128.68,405,123.7,413.63Z" style="fill: rgb(255, 255, 255); opacity: 0.2; transform-origin: 104.52px 407.52px;" class="animable"></path></g><g id="el3aiqkght15"><path d="M116.25,405.26c-.31.75-2,.78-3.8.06s-3-1.91-2.65-2.66,2-.78,3.8-.06S116.57,404.51,116.25,405.26Z" style="fill: rgb(255, 255, 255); opacity: 0.4; transform-origin: 113.021px 403.96px;" class="animable"></path></g><g id="elj884gcd3pld"><path d="M119.42,408.81c-.19.4-1,.48-1.7.17s-1.21-.9-1-1.3,1-.47,1.7-.16S119.61,408.41,119.42,408.81Z" style="fill: rgb(255, 255, 255); opacity: 0.4; transform-origin: 118.067px 408.248px;" class="animable"></path></g><g id="el34gx3wcvpll"><path d="M114.62,408.15c-.14.31-.61.4-1.06.21s-.7-.59-.57-.89a.82.82,0,0,1,1.07-.21C114.51,407.45,114.76,407.85,114.62,408.15Z" style="fill: rgb(255, 255, 255); opacity: 0.4; transform-origin: 113.807px 407.803px;" class="animable"></path></g><path d="M120.2,418.62a2.83,2.83,0,0,0,2.52,1.94h12.45c5.13,0,8.65-7.41,2-11.89C131.06,404.6,117.57,412.17,120.2,418.62Z" style="fill: rgb(64, 123, 255); transform-origin: 130.341px 414.041px;" id="el450n4k5bos" class="animable"></path><g id="el86fwtzdygqt"><path d="M120.2,418.62a2.83,2.83,0,0,0,2.52,1.94h12.45c5.13,0,8.65-7.41,2-11.89C131.06,404.6,117.57,412.17,120.2,418.62Z" style="fill: rgb(255, 255, 255); opacity: 0.4; transform-origin: 130.341px 414.041px;" class="animable"></path></g><path d="M310.7,416.63c2.26,2.49,5.13,3.89,7.45,3.89h28.37c11.69,0,13.24-14.77-5.94-23.71C323.2,388.7,299.08,403.79,310.7,416.63Z" style="fill: rgb(64, 123, 255); transform-origin: 331.418px 407.522px;" id="el2sgsp1z8f16" class="animable"></path><g id="el8ougwu9qmvs"><path d="M310.7,416.63c2.26,2.49,5.13,3.89,7.45,3.89h28.37c11.69,0,13.24-14.77-5.94-23.71C323.2,388.7,299.08,403.79,310.7,416.63Z" style="fill: rgb(255, 255, 255); opacity: 0.4; transform-origin: 331.418px 407.522px;" class="animable"></path></g><g id="elk792dcsgcgd"><path d="M322.84,398.57c.5.91-.66,2.52-2.59,3.58s-3.92,1.19-4.42.28.66-2.52,2.59-3.58S322.33,397.66,322.84,398.57Z" style="fill: rgb(255, 255, 255); opacity: 0.4; transform-origin: 319.335px 400.5px;" class="animable"></path></g><g id="elnvk4nw20m4b"><path d="M328,399.93c.19.54-.38,1.22-1.27,1.54s-1.75.13-1.94-.4.38-1.22,1.26-1.54S327.8,399.4,328,399.93Z" style="fill: rgb(255, 255, 255); opacity: 0.4; transform-origin: 326.395px 400.5px;" class="animable"></path></g><path d="M289.76,413.33a5.43,5.43,0,0,1-4.33,2.91H266.87c-7.65,0-10.69-11.05.63-17.74C277.75,392.44,295.61,403.72,289.76,413.33Z" style="fill: rgb(64, 123, 255); transform-origin: 275.476px 406.516px;" id="elikohcsswemo" class="animable"></path><g id="el3moyh8fxfye"><path d="M289.76,413.33a5.43,5.43,0,0,1-4.33,2.91H266.87c-7.65,0-10.69-11.05.63-17.74C277.75,392.44,295.61,403.72,289.76,413.33Z" style="fill: rgb(255, 255, 255); opacity: 0.1; transform-origin: 275.476px 406.516px;" class="animable"></path></g></g><g id="freepik--Bubbles--inject-58" class="animable" style="transform-origin: 260.311px 287.858px;"><g id="el4q8vlnil5it"><path d="M66.91,343.76a2.29,2.29,0,1,1-2.22-2.36A2.29,2.29,0,0,1,66.91,343.76Z" style="fill: rgb(64, 123, 255); opacity: 0.3; transform-origin: 64.6211px 343.689px;" class="animable"></path></g><g id="el57f7zfmkpqx"><path d="M96.29,274.9a2.29,2.29,0,1,1-2.22-2.36A2.3,2.3,0,0,1,96.29,274.9Z" style="fill: rgb(64, 123, 255); opacity: 0.3; transform-origin: 94.001px 274.829px;" class="animable"></path></g><g id="el8el2chgxmv4"><circle cx="99.52" cy="319.89" r="5.52" style="fill: rgb(64, 123, 255); opacity: 0.3; transform-origin: 99.52px 319.89px; transform: rotate(-43.29deg);" class="animable"></circle></g><g id="eldq9mdtp2v2w"><path d="M261,326.86a5.52,5.52,0,1,1-5.35-5.67A5.52,5.52,0,0,1,261,326.86Z" style="fill: rgb(64, 123, 255); opacity: 0.3; transform-origin: 255.482px 326.707px;" class="animable"></path></g><g id="ela3am9f6aa4u"><path d="M76.73,336.61a1.25,1.25,0,1,1-1.21-1.29A1.25,1.25,0,0,1,76.73,336.61Z" style="fill: rgb(64, 123, 255); opacity: 0.3; transform-origin: 75.4807px 336.569px;" class="animable"></path></g><g id="elf080x3bapul"><path d="M272.48,323.54a2.29,2.29,0,1,1-2.22-2.36A2.29,2.29,0,0,1,272.48,323.54Z" style="fill: rgb(64, 123, 255); opacity: 0.3; transform-origin: 270.191px 323.469px;" class="animable"></path></g><g id="el7ipniz3vklk"><path d="M294.41,299.3A1.25,1.25,0,1,1,293.2,298,1.24,1.24,0,0,1,294.41,299.3Z" style="fill: rgb(64, 123, 255); opacity: 0.3; transform-origin: 293.161px 299.249px;" class="animable"></path></g><g id="elxpf00uczmwp"><path d="M61.93,314.44a1.25,1.25,0,1,1-1.21-1.29A1.25,1.25,0,0,1,61.93,314.44Z" style="fill: rgb(64, 123, 255); opacity: 0.3; transform-origin: 60.6807px 314.399px;" class="animable"></path></g><g id="el6q8ivj3dnbu"><path d="M451.37,319.15a2.3,2.3,0,1,1-2.23-2.36A2.3,2.3,0,0,1,451.37,319.15Z" style="fill: rgb(64, 123, 255); opacity: 0.3; transform-origin: 449.071px 319.089px;" class="animable"></path></g><g id="elarsmrezluer"><path d="M461.19,312a1.25,1.25,0,1,1-1.22-1.29A1.25,1.25,0,0,1,461.19,312Z" style="fill: rgb(64, 123, 255); opacity: 0.3; transform-origin: 459.941px 311.96px;" class="animable"></path></g><g id="el00ghqwhb8cm17"><path d="M446.39,289.83a1.25,1.25,0,1,1-1.21-1.29A1.25,1.25,0,0,1,446.39,289.83Z" style="fill: rgb(64, 123, 255); opacity: 0.3; transform-origin: 445.141px 289.789px;" class="animable"></path></g><g id="el8xpcc0fwesv"><path d="M226.7,304.22a4.48,4.48,0,1,1-4.35-4.61A4.48,4.48,0,0,1,226.7,304.22Z" style="fill: rgb(64, 123, 255); opacity: 0.3; transform-origin: 222.222px 304.088px;" class="animable"></path></g><g id="elug2jxsecl3"><path d="M135.29,284.15a7.71,7.71,0,1,1-7.48-7.95A7.7,7.7,0,0,1,135.29,284.15Z" style="fill: rgb(64, 123, 255); opacity: 0.3; transform-origin: 127.584px 283.907px;" class="animable"></path></g><g id="el9rzc10r2o1"><path d="M387.79,236a6.09,6.09,0,1,1-5.9-6.26A6.09,6.09,0,0,1,387.79,236Z" style="fill: rgb(64, 123, 255); opacity: 0.3; transform-origin: 381.702px 235.827px;" class="animable"></path></g></g><g id="freepik--Fishes--inject-58" class="animable" style="transform-origin: 142.868px 121.435px;"><path d="M230.33,190.15s-9.65-2.06-12.54.56c-3.14-3.9-19.83-15.87-28.63-8.87,1.25,11.18,21.51,14.55,26.5,14,.34,3.52,8,8.59,8,8.59s-.42-5.77-1.7-9C226.44,194.22,230.33,190.15,230.33,190.15Z" style="fill: rgb(64, 123, 255); transform-origin: 209.745px 192.058px;" id="el4cgw0nxkc1" class="animable"></path><path d="M175.85,168.28s-11.24-5.66-15.77-4c-2.49-5.23-18.9-23.84-32.33-19.68-2.48,12.17,21.46,23.05,27.83,24.3-.84,3.81,6.85,11.91,6.85,11.91s1.57-6.21,1.13-10C169.55,171.13,175.85,168.28,175.85,168.28Z" style="fill: rgb(64, 123, 255); transform-origin: 151.71px 162.404px;" id="elkyo7or8lrb" class="animable"></path><g id="elnaexkjypita"><path d="M175.85,168.28s-11.24-5.66-15.77-4c-2.49-5.23-18.9-23.84-32.33-19.68-2.48,12.17,21.46,23.05,27.83,24.3-.84,3.81,6.85,11.91,6.85,11.91s1.57-6.21,1.13-10C169.55,171.13,175.85,168.28,175.85,168.28Z" style="fill: rgb(255, 255, 255); opacity: 0.6; transform-origin: 151.71px 162.404px;" class="animable"></path></g><path d="M158,130.84S149.63,120,144.9,119.39c-.53-6.13-9.35-31.66-23.08-34.33-6.36,10.22,12,32.18,17.4,36.47-2.05,3.17,2.29,14.54,2.29,14.54s3.52-5.06,4.4-8.87A30.49,30.49,0,0,0,158,130.84Z" style="fill: rgb(64, 123, 255); transform-origin: 139.249px 110.565px;" id="ellz5ds3sni8" class="animable"></path><path d="M220.73,122.43s-5.73-1.22-7.44.33c-1.87-2.32-11.78-9.42-17-5.26.74,6.63,12.77,8.63,15.73,8.31.2,2.09,4.75,5.1,4.75,5.1a22.9,22.9,0,0,0-1-5.33A13,13,0,0,0,220.73,122.43Z" style="fill: rgb(64, 123, 255); transform-origin: 208.51px 123.564px;" id="ell3bz2m0o9s" class="animable"></path><path d="M214.27,106.08s-5.88-3-7.89-2.06c-1.66-2.76-11.18-12.55-17.22-10.31-.08,6.44,12.34,12.13,15.49,12.77-.05,2,4.35,6.27,4.35,6.27a20.71,20.71,0,0,0-.37-5.3A12,12,0,0,0,214.27,106.08Z" style="fill: rgb(64, 123, 255); transform-origin: 201.715px 103.065px;" id="eltzw6a80jti" class="animable"></path><g id="el16n5e0rnreok"><path d="M214.27,106.08s-5.88-3-7.89-2.06c-1.66-2.76-11.18-12.55-17.22-10.31-.08,6.44,12.34,12.13,15.49,12.77-.05,2,4.35,6.27,4.35,6.27a20.71,20.71,0,0,0-.37-5.3A12,12,0,0,0,214.27,106.08Z" style="fill: rgb(255, 255, 255); opacity: 0.6; transform-origin: 201.715px 103.065px;" class="animable"></path></g><path d="M152,79.46s-4.06-7.06-6.78-7.81c.19-3.66-2.88-19.39-10.73-22.09C130,55,138.9,69.46,141.74,72.43c-1.47,1.69.15,8.74.15,8.74a19.93,19.93,0,0,0,3.32-4.85A18.14,18.14,0,0,0,152,79.46Z" style="fill: rgb(64, 123, 255); transform-origin: 142.623px 65.365px;" id="el72cjrwvnrg" class="animable"></path><g id="elpo1rf2hzqjk"><path d="M152,79.46s-4.06-7.06-6.78-7.81c.19-3.66-2.88-19.39-10.73-22.09C130,55,138.9,69.46,141.74,72.43c-1.47,1.69.15,8.74.15,8.74a19.93,19.93,0,0,0,3.32-4.85A18.14,18.14,0,0,0,152,79.46Z" style="fill: rgb(255, 255, 255); opacity: 0.6; transform-origin: 142.623px 65.365px;" class="animable"></path></g><path d="M146,179.6s-6-1.27-7.77.35c-1.95-2.42-12.29-9.83-17.74-5.49.78,6.92,13.33,9,16.42,8.68.21,2.17,5,5.32,5,5.32a24.33,24.33,0,0,0-1.05-5.57A13.62,13.62,0,0,0,146,179.6Z" style="fill: rgb(64, 123, 255); transform-origin: 133.245px 180.792px;" id="elsdpsqdj4yrq" class="animable"></path><g id="eln3kqic7vnt"><path d="M146,179.6s-6-1.27-7.77.35c-1.95-2.42-12.29-9.83-17.74-5.49.78,6.92,13.33,9,16.42,8.68.21,2.17,5,5.32,5,5.32a24.33,24.33,0,0,0-1.05-5.57A13.62,13.62,0,0,0,146,179.6Z" style="fill: rgb(255, 255, 255); opacity: 0.3; transform-origin: 133.245px 180.792px;" class="animable"></path></g><path d="M119.53,155.85s-6.14-3.09-8.24-2.14c-1.73-2.88-11.66-13.1-18-10.76-.08,6.72,12.87,12.65,16.17,13.32-.06,2.1,4.53,6.55,4.53,6.55a21.69,21.69,0,0,0-.38-5.53A12.59,12.59,0,0,0,119.53,155.85Z" style="fill: rgb(64, 123, 255); transform-origin: 106.41px 152.712px;" id="el8whp4wtw4au" class="animable"></path><path d="M105,172.53s-6.69-4-9.56-3.16c-1.3-3.34-10.6-15.58-19.09-13.62C74.25,163.16,88.55,171,92.43,172c-.69,2.32,3.69,7.67,3.69,7.67a22.77,22.77,0,0,0,1.16-6.15A19,19,0,0,0,105,172.53Z" style="fill: rgb(64, 123, 255); transform-origin: 90.5703px 167.604px;" id="eljnjlnforz1l" class="animable"></path><g id="eljbchuul2leo"><path d="M105,172.53s-6.69-4-9.56-3.16c-1.3-3.34-10.6-15.58-19.09-13.62C74.25,163.16,88.55,171,92.43,172c-.69,2.32,3.69,7.67,3.69,7.67a22.77,22.77,0,0,0,1.16-6.15A19,19,0,0,0,105,172.53Z" style="fill: rgb(255, 255, 255); opacity: 0.6; transform-origin: 90.5703px 167.604px;" class="animable"></path></g><path d="M94.12,127.68s-3.4-1.27-4.59-.47c-.94-1.58-6.38-6.83-10-4.75-.14,4.14,7.06,6.44,8.9,6.51-.07,1.3,2.45,3.55,2.45,3.55a14.42,14.42,0,0,0-.13-3.36A8.06,8.06,0,0,0,94.12,127.68Z" style="fill: rgb(64, 123, 255); transform-origin: 86.824px 127.25px;" id="elxuuwfg91cfo" class="animable"></path><path d="M216.87,157.46s-9.9-5-13.29-3.45c-2.8-4.65-18.83-21.15-29-17.38-.14,10.85,20.78,20.43,26.1,21.51-.1,3.4,7.32,10.58,7.32,10.58s.32-5.54-.61-8.94A20.19,20.19,0,0,0,216.87,157.46Z" style="fill: rgb(64, 123, 255); transform-origin: 195.725px 152.397px;" id="elmndz1mk4g5o" class="animable"></path><g id="elxom62agkdnm"><path d="M216.87,157.46s-9.9-5-13.29-3.45c-2.8-4.65-18.83-21.15-29-17.38-.14,10.85,20.78,20.43,26.1,21.51-.1,3.4,7.32,10.58,7.32,10.58s.32-5.54-.61-8.94A20.19,20.19,0,0,0,216.87,157.46Z" style="opacity: 0.3; transform-origin: 195.725px 152.397px;" class="animable"></path></g><path d="M180.82,112.46s-6.41-3.84-9.16-3c-1.25-3.2-10.16-14.93-18.29-13.05-2,7.1,11.7,14.58,15.43,15.59-.67,2.22,3.53,7.35,3.53,7.35a21.74,21.74,0,0,0,1.11-5.89A18.15,18.15,0,0,0,180.82,112.46Z" style="fill: rgb(64, 123, 255); transform-origin: 166.996px 107.779px;" id="el9k9ou3tunk7" class="animable"></path><g id="el8e6o0wvbcv7"><path d="M180.82,112.46s-6.41-3.84-9.16-3c-1.25-3.2-10.16-14.93-18.29-13.05-2,7.1,11.7,14.58,15.43,15.59-.67,2.22,3.53,7.35,3.53,7.35a21.74,21.74,0,0,0,1.11-5.89A18.15,18.15,0,0,0,180.82,112.46Z" style="opacity: 0.3; transform-origin: 166.996px 107.779px;" class="animable"></path></g><path d="M81.93,145.12s-6.09-5.92-9-5.9c-.85-3.72-8.43-18.63-17.08-19.11-3,6.82,10.08,18.73,13.78,20.9-1,2.12,2.64,8.73,2.64,8.73a20.8,20.8,0,0,0,2-5.82A18.73,18.73,0,0,0,81.93,145.12Z" style="fill: rgb(64, 123, 255); transform-origin: 68.6684px 134.925px;" id="elkhf0hmbpv4r" class="animable"></path><g id="eldobtqgycp8o"><path d="M81.93,145.12s-6.09-5.92-9-5.9c-.85-3.72-8.43-18.63-17.08-19.11-3,6.82,10.08,18.73,13.78,20.9-1,2.12,2.64,8.73,2.64,8.73a20.8,20.8,0,0,0,2-5.82A18.73,18.73,0,0,0,81.93,145.12Z" style="opacity: 0.3; transform-origin: 68.6684px 134.925px;" class="animable"></path></g><path d="M116.66,117.38s-3.62-2.83-5.12-2.48c-.76-2.12-5.92-10.12-10.36-9.42-.94,4.39,6.77,10,8.84,10.85-.31,1.38,2.11,4.89,2.11,4.89a14.64,14.64,0,0,0,.48-3.67A8.49,8.49,0,0,0,116.66,117.38Z" style="fill: rgb(64, 123, 255); transform-origin: 108.88px 113.328px;" id="elr1wp5ejcx6" class="animable"></path><g id="elybuyyih7wye"><path d="M116.66,117.38s-3.62-2.83-5.12-2.48c-.76-2.12-5.92-10.12-10.36-9.42-.94,4.39,6.77,10,8.84,10.85-.31,1.38,2.11,4.89,2.11,4.89a14.64,14.64,0,0,0,.48-3.67A8.49,8.49,0,0,0,116.66,117.38Z" style="opacity: 0.3; transform-origin: 108.88px 113.328px;" class="animable"></path></g><path d="M111.79,54s-1.78-3.67-3.11-4c.22-2-.78-10.39-4.59-11.56-2.47,3.14,1.5,10.61,2.82,12.11-.79,1-.22,4.73-.22,4.73a13.27,13.27,0,0,0,1.81-2.75A7.42,7.42,0,0,0,111.79,54Z" style="fill: rgb(64, 123, 255); transform-origin: 107.544px 46.86px;" id="elyh7hgk0sd0n" class="animable"></path><g id="els7pr99vuq9"><path d="M111.79,54s-1.78-3.67-3.11-4c.22-2-.78-10.39-4.59-11.56-2.47,3.14,1.5,10.61,2.82,12.11-.79,1-.22,4.73-.22,4.73a13.27,13.27,0,0,0,1.81-2.75A7.42,7.42,0,0,0,111.79,54Z" style="opacity: 0.3; transform-origin: 107.544px 46.86px;" class="animable"></path></g><path d="M85.26,104.3s-3.58-2.92-5.34-2.67c-.48-2.08-4.89-10.06-10-9.64-1.86,4.17,5.87,10,8.05,10.94-.6,1.3,1.51,4.82,1.51,4.82a13.56,13.56,0,0,0,1.21-3.51A11.22,11.22,0,0,0,85.26,104.3Z" style="fill: rgb(64, 123, 255); transform-origin: 77.4469px 99.862px;" id="el16pz37x4j5j" class="animable"></path><g id="elbyx77hxvp3k"><path d="M85.26,104.3s-3.58-2.92-5.34-2.67c-.48-2.08-4.89-10.06-10-9.64-1.86,4.17,5.87,10,8.05,10.94-.6,1.3,1.51,4.82,1.51,4.82a13.56,13.56,0,0,0,1.21-3.51A11.22,11.22,0,0,0,85.26,104.3Z" style="fill: rgb(255, 255, 255); opacity: 0.6; transform-origin: 77.4469px 99.862px;" class="animable"></path></g><path d="M101.56,83.92s-3.79-5-5.93-5.25C95.41,75.88,91.48,64.24,85.25,63,82.33,67.61,90.58,77.65,93,79.62c-1,1.43,1,6.62,1,6.62a15.39,15.39,0,0,0,2-4A13.84,13.84,0,0,0,101.56,83.92Z" style="fill: rgb(64, 123, 255); transform-origin: 93.0962px 74.62px;" id="elo65kblnpgaa" class="animable"></path></g><g id="freepik--Character--inject-58" class="animable" style="transform-origin: 249.94px 211.236px;"><path d="M321.13,111.33,317.54,109a6.15,6.15,0,0,0-8.47,1.86L323,119.8A6.15,6.15,0,0,0,321.13,111.33Z" style="fill: rgb(38, 50, 56); transform-origin: 316.514px 113.92px;" id="el5sfi1cmlsly" class="animable"></path><g id="elx9f5sgofeof"><path d="M292.9,108h9a12,12,0,0,1,12,12v53.83a7.18,7.18,0,0,1-7.18,7.18H288.08a7.18,7.18,0,0,1-7.18-7.18V120a12,12,0,0,1,12-12Z" style="fill: rgb(64, 123, 255); transform-origin: 297.4px 144.505px; transform: rotate(32.58deg);" class="animable"></path></g><g id="el1iowwnemq6b"><path d="M292.9,108h9a12,12,0,0,1,12,12v53.83a7.18,7.18,0,0,1-7.18,7.18H288.08a7.18,7.18,0,0,1-7.18-7.18V120a12,12,0,0,1,12-12Z" style="fill: rgb(255, 255, 255); opacity: 0.6; transform-origin: 297.4px 144.505px; transform: rotate(32.58deg);" class="animable"></path></g><g id="el0mrg8z6u1eq9"><path d="M311.33,153.38a105.28,105.28,0,0,1-27.83-17.79l6.36-10a105.33,105.33,0,0,0,27.84,17.79Q314.51,148.4,311.33,153.38Z" style="fill: rgb(64, 123, 255); opacity: 0.5; transform-origin: 300.6px 139.485px;" class="animable"></path></g><path d="M353.51,140.62l.18,2.11.21,2.23c.16,1.5.32,3,.51,4.5.38,3,.78,6,1.32,8.95A113.88,113.88,0,0,0,360,175.62c.23.69.49,1.35.74,2l.38,1,.09.25,0,.07,0-.08-.08-.14a3.47,3.47,0,0,0-.37-.49,2,2,0,0,0-.6-.5c-.13-.07-.16,0-.14,0a2.42,2.42,0,0,0,.82.39,17,17,0,0,0,3.47.6c1.33.14,2.77.19,4.23.2,5.86,0,12.18-.52,18.33-1H387a3.88,3.88,0,0,1,1.8,7.45,91.09,91.09,0,0,1-9.4,3.28,83.47,83.47,0,0,1-9.87,2.26c-1.72.26-3.47.48-5.32.59a30.12,30.12,0,0,1-6-.26,16.32,16.32,0,0,1-3.74-1,13.44,13.44,0,0,1-2.22-1.18,11.31,11.31,0,0,1-2.34-2.12,9.32,9.32,0,0,1-1-1.49l-.22-.41-.14-.28-.14-.29-.57-1.19c-.36-.79-.76-1.59-1.1-2.39a103.26,103.26,0,0,1-6.07-19.52c-.69-3.3-1.26-6.6-1.68-9.92-.22-1.66-.41-3.32-.55-5-.07-.84-.14-1.68-.19-2.53s-.09-1.66-.13-2.65a7.75,7.75,0,0,1,15.47-.91Z" style="fill: rgb(38, 50, 56); transform-origin: 364.652px 162.386px;" id="elvh0xc81bi5" class="animable"></path><path d="M387.33,177.94l7.31-6.11,2.88,10.84s-6.78,3.61-11.7,1.82l-.06-3.1A4.36,4.36,0,0,1,387.33,177.94Z" style="fill: rgb(255, 195, 189); transform-origin: 391.639px 178.409px;" id="el2tve2kjab9s" class="animable"></path><path d="M404.11,173.6l.38,4.24a2.94,2.94,0,0,1-1.94,3l-5,1.8-2.88-10.84,6.12-.89A2.94,2.94,0,0,1,404.11,173.6Z" style="fill: rgb(255, 195, 189); transform-origin: 399.585px 176.762px;" id="elb8qxxodbxno" class="animable"></path><path d="M252.38,164.09l-5.92,7.45-4.9-8s5.8-7,11-6.21l.69,3A4.39,4.39,0,0,1,252.38,164.09Z" style="fill: rgb(255, 195, 189); transform-origin: 247.462px 164.404px;" id="elnoqkv1by2q" class="animable"></path><path d="M237.58,171.7l-1-3.14a2.29,2.29,0,0,1,1-2.62l3.91-2.36,4.9,8-6.06,1.71A2.29,2.29,0,0,1,237.58,171.7Z" style="fill: rgb(255, 195, 189); transform-origin: 241.436px 168.468px;" id="el6vxd64cxie" class="animable"></path><path d="M353.36,146.38c-1.5,4.05,1,17.79-8.79,20.74-2.65,5.77-10.13,18.6-19.13,29.92l-38.23-21.43c7.61-9.89,12.05-20.08,15-48.31a11.07,11.07,0,0,1,13.31-9.69c1.72.37,3.53.79,5.36,1.28a139.46,139.46,0,0,1,19,6.06c2,.84,4,1.78,5.95,2.71A15,15,0,0,1,353.36,146.38Z" style="fill: rgb(64, 123, 255); transform-origin: 320.753px 157.204px;" id="elj1dgge1xm38" class="animable"></path><g id="elyqf4tqlz1gh"><path d="M314.56,128.53c-1.68,5.25-9.23,11.61-14.43,14.37.61-3.86.93-5.56,1.47-10.21Z" style="opacity: 0.2; transform-origin: 307.345px 135.715px;" class="animable"></path></g><path d="M329.06,96.25c-.7,7.15-3,21-10,23.56,0,0,14.17,6.55,22.58,20.53,8.49-6.75,1.71-13.41,1.71-13.41-8.22-4.75-6.13-10.15-2.85-14.78Z" style="fill: rgb(64, 123, 255); transform-origin: 332.487px 118.295px;" id="elw7thgfjog9" class="animable"></path><g id="el0w08egnml2x9"><path d="M333.72,102.74l6.75,9.41a19.25,19.25,0,0,0-2,3.39c-3.23-1.55-6.8-6.21-6.16-9.29A8.79,8.79,0,0,1,333.72,102.74Z" style="opacity: 0.2; transform-origin: 336.352px 109.14px;" class="animable"></path></g><path d="M325.5,84.17c-.37,10.7-.13,15.92,4.38,22.06,6.79,9.25,19.83,7.83,23.74-2.41,3.51-9.21,4.21-25.13-5.39-30.72S325.87,73.46,325.5,84.17Z" style="fill: rgb(64, 123, 255); transform-origin: 340.692px 91.6824px;" id="elx8sq06ssm3" class="animable"></path><g id="eleyyxq8bqnu"><path d="M365.42,98.37A2.29,2.29,0,1,1,363.2,96,2.29,2.29,0,0,1,365.42,98.37Z" style="fill: rgb(64, 123, 255); opacity: 0.3; transform-origin: 363.131px 98.289px;" class="animable"></path></g><g id="elzd6gqo08hor"><path d="M385.66,45.84a2.29,2.29,0,1,1-2.22-2.36A2.28,2.28,0,0,1,385.66,45.84Z" style="fill: rgb(64, 123, 255); opacity: 0.3; transform-origin: 383.371px 45.769px;" class="animable"></path></g><g id="el2l7ecdjoss4"><path d="M377.73,55.73a5.52,5.52,0,1,1-5.35-5.67A5.51,5.51,0,0,1,377.73,55.73Z" style="fill: rgb(64, 123, 255); opacity: 0.3; transform-origin: 372.212px 55.5774px;" class="animable"></path></g><g id="el8hh5out7mzi"><path d="M375.24,91.22A1.25,1.25,0,1,1,374,89.94,1.25,1.25,0,0,1,375.24,91.22Z" style="fill: rgb(64, 123, 255); opacity: 0.3; transform-origin: 373.99px 91.19px;" class="animable"></path></g><g id="elsbxoulf8eb8"><path d="M360.44,69.05a1.25,1.25,0,1,1-1.21-1.29A1.25,1.25,0,0,1,360.44,69.05Z" style="fill: rgb(64, 123, 255); opacity: 0.3; transform-origin: 359.191px 69.0094px;" class="animable"></path></g><g id="elrsullx2s0s"><path d="M372.66,79.11a4.48,4.48,0,1,1-4.34-4.6A4.49,4.49,0,0,1,372.66,79.11Z" style="fill: rgb(64, 123, 255); opacity: 0.3; transform-origin: 368.182px 78.9879px;" class="animable"></path></g><g id="elsjryaatksxn"><path d="M391.33,69.38a7.72,7.72,0,1,1-7.48-7.94A7.71,7.71,0,0,1,391.33,69.38Z" style="fill: rgb(64, 123, 255); opacity: 0.3; transform-origin: 383.613px 69.1564px;" class="animable"></path></g><path d="M335.79,86.57c-1.43,7.53-1.48,12.16,1.22,16.89,4.07,7.12,13.15,7.77,16.48.68C356,98.75,358.57,85.79,352.2,81S337.22,79.05,335.79,86.57Z" style="fill: rgb(255, 195, 189); transform-origin: 345.506px 93.8922px;" id="el8a2u5fwwdlc" class="animable"></path><path d="M325.29,88.39a16.58,16.58,0,0,1,2.9-.85,22.72,22.72,0,0,1,3-.41,19.54,19.54,0,0,1,3.06,0c.52.06,1,.1,1.55.2a7.14,7.14,0,0,1,.78.15,1.36,1.36,0,0,1,.38.11.6.6,0,0,1,.11.36,3.38,3.38,0,0,1,0,.74,2.69,2.69,0,0,1-.28,1.06l0,0a4.82,4.82,0,0,1-.35.65.7.7,0,0,1-.24.28c-.12,0-.21,0-.32,0s-.43-.1-.64-.14c-.43-.09-.88-.16-1.32-.23-.9-.13-1.81-.23-2.73-.33s-1.86-.16-2.81-.22-1.91-.13-2.86-.23h0a.61.61,0,0,1-.53-.65A.6.6,0,0,1,325.29,88.39Z" style="fill: rgb(38, 50, 56); transform-origin: 331.039px 88.875px;" id="elu12nv50krle" class="animable"></path><path d="M211.92,235.47l1.38-2.25c-3-3.14,1.48-15.4-9.23-15.72-9.44-.28-41,3.35-66.56-1.7-3.51-.7-9.32.53-7.35,8.11,2.57,9.91-.21,22.28,12.8,25.56,13.92,3.52,33.21-17.2,61.62-11.08A7,7,0,0,0,211.92,235.47Z" style="fill: rgb(64, 123, 255); transform-origin: 171.531px 232.753px;" id="elntcjgqzj5b" class="animable"></path><path d="M325.44,197s-27.83,62.87-52.36,89.88C255.7,316.41,203.82,235,203.82,235c-19.34-3.41-21-6-.34-7.6a16.54,16.54,0,0,1,8.9,1.8c10.42,5.43,37,20.55,44.64,37.06,13.05-59.07,35.1-87.94,35.1-87.94Z" style="fill: rgb(38, 50, 56); transform-origin: 257.04px 235.826px;" id="el5r0i2av701n" class="animable"></path><g id="elfrpu8kdkh3m"><path d="M230,239.58c-3.12,5.65-6.32,11.86-9.55,18.69a220.73,220.73,0,0,0,15.45,17.93c7.28-2.46,12.05-9.45,16-18C246.11,251.24,237.8,244.78,230,239.58Z" style="opacity: 0.2; transform-origin: 236.175px 257.89px;" class="animable"></path></g><g id="el1o52dh5ejg4"><path d="M262.47,244.88c2.44-8.38,5-15.95,7.55-22.73C272.49,228.26,271.37,236.63,262.47,244.88Z" style="opacity: 0.2; transform-origin: 266.816px 233.515px;" class="animable"></path></g><path d="M145.46,310.84l-1.78-2c-4.34,1.32-16.1-5.33-20.48,3.48-3.86,7.77-9.61,40.6-26,53.23a4.6,4.6,0,0,0,.92,7.87c10.16,4.45,27.29,9.83,35.57.2,8.86-10.29-5-34.15,12-55.57A5.6,5.6,0,0,0,145.46,310.84Z" style="fill: rgb(64, 123, 255); transform-origin: 121.138px 343.329px;" id="elrzi51lpgnki" class="animable"></path><path d="M315.45,191.44s-52.17,45-76.4,67.94c-25.45,24-94.39,55.93-96.27,57.56,0,0-10.59,21.61-10.95,12.05-.22-6,2.5-11.74,4.54-15.14a24.19,24.19,0,0,1,4-4.93c8.71-8.34,47.11-44.29,77.57-59.7,40.07-68.29,69.3-73.61,69.3-73.61Z" style="fill: rgb(38, 50, 56); transform-origin: 223.634px 253.52px;" id="elg723mf54fj" class="animable"></path><path d="M341.39,89.71c-.12.86.24,1.63.81,1.7s1.11-.56,1.23-1.42-.25-1.63-.81-1.7S341.5,88.85,341.39,89.71Z" style="fill: rgb(38, 50, 56); transform-origin: 342.41px 89.85px;" id="el2bmqkpno9zg" class="animable"></path><path d="M352,91.3c-.11.86.25,1.62.81,1.69s1.12-.56,1.23-1.42-.24-1.62-.81-1.7S352.09,90.43,352,91.3Z" style="fill: rgb(38, 50, 56); transform-origin: 353.02px 91.4293px;" id="elq4xcy71vtv9" class="animable"></path><path d="M353,89.89l2.15-.32S353.82,91,353,89.89Z" style="fill: rgb(38, 50, 56); transform-origin: 354.075px 89.9411px;" id="el06dl1x2ljpdg" class="animable"></path><path d="M340.58,83.12A.55.55,0,0,0,341,83a4.11,4.11,0,0,1,3.63-.67.51.51,0,0,0,.66-.29.51.51,0,0,0-.29-.66,5.07,5.07,0,0,0-4.6.79.5.5,0,0,0-.11.71A.54.54,0,0,0,340.58,83.12Z" style="fill: rgb(38, 50, 56); transform-origin: 342.757px 82.1329px;" id="elzyylxr1sg9l" class="animable"></path><path d="M356.09,86.31a.48.48,0,0,0,.37,0,.51.51,0,0,0,.23-.69A5.09,5.09,0,0,0,353,82.77a.51.51,0,0,0-.56.46.5.5,0,0,0,.45.56,4.07,4.07,0,0,1,2.92,2.26A.5.5,0,0,0,356.09,86.31Z" style="fill: rgb(38, 50, 56); transform-origin: 354.591px 84.5572px;" id="el8fkbolhnqyx" class="animable"></path><path d="M342.36,88.3l2.15-.32S343.23,89.46,342.36,88.3Z" style="fill: rgb(38, 50, 56); transform-origin: 343.435px 88.362px;" id="elqtoq9ngg3xo" class="animable"></path><path d="M287.21,175.61s10.42,19.82-6.19,45.89c4.38,3.35,35.55-6.84,44.42-24.46C325.09,183.43,287.21,175.61,287.21,175.61Z" style="fill: rgb(64, 123, 255); transform-origin: 303.23px 198.872px;" id="eldgkzhz80kq7" class="animable"></path><path d="M311.94,132.69c-3,0-6.17-.09-9.24-.09s-6.18,0-9.18.15a66.54,66.54,0,0,0-8.48.77,14.33,14.33,0,0,0-2.8.68,34.54,34.54,0,0,0-3.42,2A76.31,76.31,0,0,0,265.65,148c-4.15,4.51-8.17,9.48-11.89,14.4l-.08.11a3.86,3.86,0,0,1-6.64-3.82,96.76,96.76,0,0,1,4.45-9.08c1.63-2.93,3.37-5.81,5.29-8.61a73.18,73.18,0,0,1,14-15.69,43.1,43.1,0,0,1,4.7-3.29c.42-.26,1.16-.65,1.69-.9s1.12-.51,1.62-.69,1-.38,1.52-.53,1-.3,1.45-.44a68.55,68.55,0,0,1,10.69-1.85c3.43-.35,6.8-.52,10.16-.59s6.64,0,10.11.22a7.75,7.75,0,0,1-.58,15.49Z" style="fill: rgb(38, 50, 56); transform-origin: 283.46px 140.52px;" id="elt5iy5pgsrkj" class="animable"></path><g id="ely0vtx9cmzn"><path d="M340.28,85.18a3.64,3.64,0,0,0-3,2.29c-2,5.09-.09,7.24,3.69,8,4.16.87,5.83-1.17,8.49-1s4.72,4.34,6.37,3.11,2.93-6.75,1.07-9C355.34,86.61,345.23,84.69,340.28,85.18Z" style="fill: rgb(64, 123, 255); opacity: 0.5; transform-origin: 347.146px 91.4546px;" class="animable"></path></g><path d="M355.18,98.39c-.91,0-1.81-.79-2.7-1.56s-2-1.72-3.05-1.78a7.37,7.37,0,0,0-2.74.53,10.15,10.15,0,0,1-5.84.49c-2.24-.47-3.69-1.37-4.42-2.73-.81-1.51-.71-3.49.31-6.08a4.18,4.18,0,0,1,3.49-2.65h0c5-.5,15.38,1.41,17.12,3.56a6.76,6.76,0,0,1,1,5c-.27,2.17-1.12,4.07-2.16,4.84A1.6,1.6,0,0,1,355.18,98.39Zm-6-4.5h.3C351,94,352.17,95,353.24,96s1.78,1.5,2.25,1.16c.75-.57,1.47-2.28,1.69-4.07a5.69,5.69,0,0,0-.73-4.16c-1.36-1.68-11.3-3.61-16.11-3.13h0a3,3,0,0,0-2.52,1.93c-.88,2.21-1,3.93-.37,5.1s1.75,1.75,3.63,2.14a9.1,9.1,0,0,0,5.25-.45A9.05,9.05,0,0,1,349.19,93.89Z" style="fill: rgb(38, 50, 56); transform-origin: 347.18px 91.4598px;" id="elzj8gn90fytp" class="animable"></path><path d="M340.54,102.05c1.73-1.78,6.81-7.53,9.34-7.21s4,6.75,3.69,10.06c-.25,2.73-.61,6.53-8.23,5.8S337.78,104.9,340.54,102.05Z" style="fill: rgb(38, 50, 56); transform-origin: 346.224px 102.809px;" id="elsx7mipe2i3s" class="animable"></path><path d="M294,164.62a51.26,51.26,0,0,1-4.06,7.25c6.29,5.25,25.31,21.07,36.64,23.72,1.79-2.27,3.49-4.6,5.09-6.91C320.47,186.34,300.91,170.33,294,164.62Z" style="fill: rgb(38, 50, 56); transform-origin: 310.805px 180.105px;" id="elap44mpgihf" class="animable"></path><path d="M328.4,159.92c-4.94,0-10.18-1.83-13-5.84a12.9,12.9,0,0,1-2-8.59,30.47,30.47,0,0,1,5.89-15.65,42,42,0,0,1,3.47-3.69c.74-.72,1.5-1.46,2.2-2.22,2.73-2.93,4-5.88,4-9a7,7,0,0,0-1.3-4.24,3.45,3.45,0,0,0-2.64-1.35,5.6,5.6,0,0,0-4,1.93.49.49,0,1,1-.72-.67,6.44,6.44,0,0,1,4.74-2.24,4.41,4.41,0,0,1,3.38,1.71,7.7,7.7,0,0,1,1.52,4.84c.05,3.39-1.34,6.56-4.25,9.69-.72.78-1.49,1.53-2.23,2.25a39.76,39.76,0,0,0-3.39,3.6,29.4,29.4,0,0,0-5.68,15.12,12,12,0,0,0,1.83,7.94c3.64,5.1,11.83,6.41,17.32,4.69,7.86-2.46,11.22-10.2,13.07-15.8a64.49,64.49,0,0,0,3.09-20.21A78.35,78.35,0,0,0,349,111.9c-.13-1.05-.36-2.1-.61-3.22a22.15,22.15,0,0,1-.75-6.33.5.5,0,0,1,.53-.45.49.49,0,0,1,.45.53,21.56,21.56,0,0,0,.73,6c.24,1.09.49,2.22.63,3.3a80.46,80.46,0,0,1,.7,10.42,65.3,65.3,0,0,1-3.15,20.52c-1.91,5.81-5.42,13.83-13.7,16.42A18,18,0,0,1,328.4,159.92Z" style="fill: rgb(38, 50, 56); transform-origin: 331.994px 130.909px;" id="elv5pkphjobcf" class="animable"></path></g><defs>     <filter id="active" height="200%">         <feMorphology in="SourceAlpha" result="DILATED" operator="dilate" radius="2"></feMorphology>                <feFlood flood-color="#32DFEC" flood-opacity="1" result="PINK"></feFlood>        <feComposite in="PINK" in2="DILATED" operator="in" result="OUTLINE"></feComposite>        <feMerge>            <feMergeNode in="OUTLINE"></feMergeNode>            <feMergeNode in="SourceGraphic"></feMergeNode>        </feMerge>    </filter>    <filter id="hover" height="200%">        <feMorphology in="SourceAlpha" result="DILATED" operator="dilate" radius="2"></feMorphology>                <feFlood flood-color="#ff0000" flood-opacity="0.5" result="PINK"></feFlood>        <feComposite in="PINK" in2="DILATED" operator="in" result="OUTLINE"></feComposite>        <feMerge>            <feMergeNode in="OUTLINE"></feMergeNode>            <feMergeNode in="SourceGraphic"></feMergeNode>        </feMerge>            <feColorMatrix type="matrix" values="0   0   0   0   0                0   1   0   0   0                0   0   0   0   0                0   0   0   1   0 "></feColorMatrix>    </filter></defs></svg>